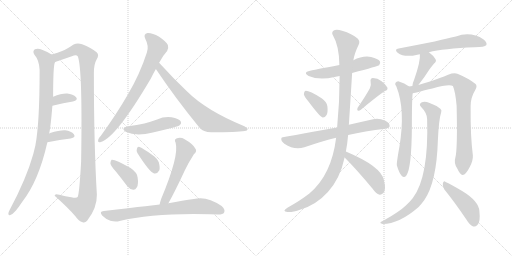
t = 0.00 s
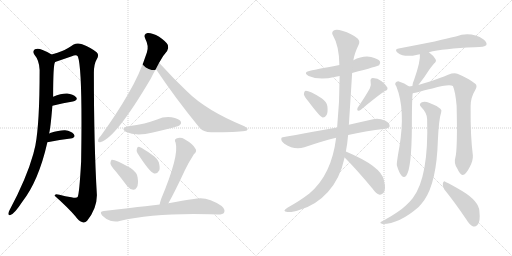
t = 3.43 s
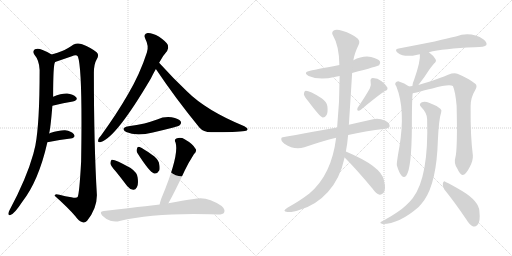
t = 6.86 s
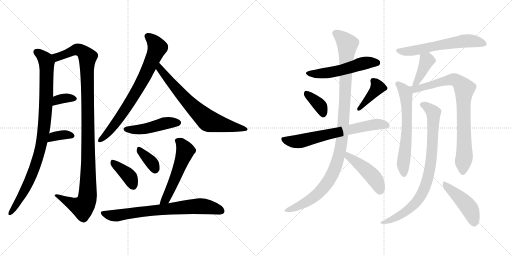
t = 10.29 s
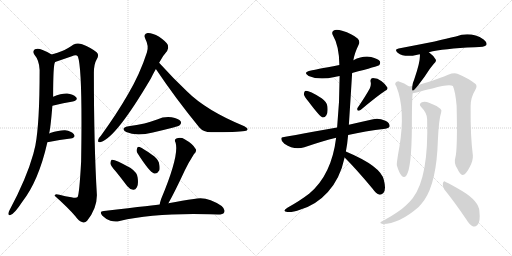
t = 13.72 s
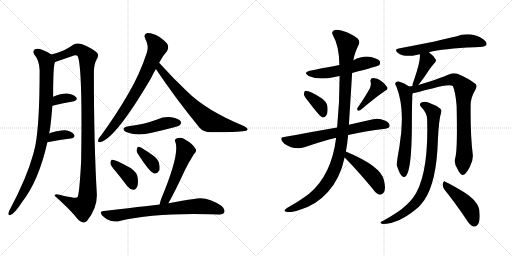
t = 17.16 s

The animated SVG that drew these frames (rendered in a browser with its animation timeline set to each time). Animation: 23 CSS @keyframes rules; one cycle of 17.16 s.

<svg version="1.1" viewBox="0 0 2048 1024" xmlns="http://www.w3.org/2000/svg">
  <g stroke="lightgray" stroke-dasharray="1,1" stroke-width="1" transform="scale(4, 4)">
    <line x1="0" y1="0" x2="256" y2="256"></line>
    <line x1="256" y1="0" x2="0" y2="256"></line>
    <line x1="128" y1="0" x2="128" y2="256"></line>
    <line x1="0" y1="128" x2="256" y2="128"></line>
    <line x1="256" y1="0" x2="512" y2="256"></line>
    <line x1="512" y1="0" x2="256" y2="256"></line>
    <line x1="384" y1="0" x2="384" y2="256"></line>
    <line x1="256" y1="128" x2="512" y2="128"></line>
  </g>
<g transform="scale(1, -1) translate(0, -850)">
   <style type="text/css">
    @keyframes keyframes0 {
      from {
       stroke: black;
       stroke-dashoffset: 946;
       stroke-width: 128;
       }
       75% {
       animation-timing-function: step-end;
       stroke: black;
       stroke-dashoffset: 0;
       stroke-width: 128;
       }
       to {
       stroke: black;
       stroke-width: 1024;
       }
       }
       #make-me-a-hanzi-animation-0 {
         animation: keyframes0 1.019857s both;
         animation-delay: 0.000000s;
         animation-timing-function: linear;
       }
    @keyframes keyframes1 {
      from {
       stroke: black;
       stroke-dashoffset: 1126;
       stroke-width: 128;
       }
       79% {
       animation-timing-function: step-end;
       stroke: black;
       stroke-dashoffset: 0;
       stroke-width: 128;
       }
       to {
       stroke: black;
       stroke-width: 1024;
       }
       }
       #make-me-a-hanzi-animation-1 {
         animation: keyframes1 1.166341s both;
         animation-delay: 1.019857s;
         animation-timing-function: linear;
       }
    @keyframes keyframes2 {
      from {
       stroke: black;
       stroke-dashoffset: 345;
       stroke-width: 128;
       }
       53% {
       animation-timing-function: step-end;
       stroke: black;
       stroke-dashoffset: 0;
       stroke-width: 128;
       }
       to {
       stroke: black;
       stroke-width: 1024;
       }
       }
       #make-me-a-hanzi-animation-2 {
         animation: keyframes2 0.530762s both;
         animation-delay: 2.186198s;
         animation-timing-function: linear;
       }
    @keyframes keyframes3 {
      from {
       stroke: black;
       stroke-dashoffset: 355;
       stroke-width: 128;
       }
       54% {
       animation-timing-function: step-end;
       stroke: black;
       stroke-dashoffset: 0;
       stroke-width: 128;
       }
       to {
       stroke: black;
       stroke-width: 1024;
       }
       }
       #make-me-a-hanzi-animation-3 {
         animation: keyframes3 0.538900s both;
         animation-delay: 2.716960s;
         animation-timing-function: linear;
       }
    @keyframes keyframes4 {
      from {
       stroke: black;
       stroke-dashoffset: 752;
       stroke-width: 128;
       }
       71% {
       animation-timing-function: step-end;
       stroke: black;
       stroke-dashoffset: 0;
       stroke-width: 128;
       }
       to {
       stroke: black;
       stroke-width: 1024;
       }
       }
       #make-me-a-hanzi-animation-4 {
         animation: keyframes4 0.861979s both;
         animation-delay: 3.255860s;
         animation-timing-function: linear;
       }
    @keyframes keyframes5 {
      from {
       stroke: black;
       stroke-dashoffset: 711;
       stroke-width: 128;
       }
       70% {
       animation-timing-function: step-end;
       stroke: black;
       stroke-dashoffset: 0;
       stroke-width: 128;
       }
       to {
       stroke: black;
       stroke-width: 1024;
       }
       }
       #make-me-a-hanzi-animation-5 {
         animation: keyframes5 0.828613s both;
         animation-delay: 4.117839s;
         animation-timing-function: linear;
       }
    @keyframes keyframes6 {
      from {
       stroke: black;
       stroke-dashoffset: 466;
       stroke-width: 128;
       }
       60% {
       animation-timing-function: step-end;
       stroke: black;
       stroke-dashoffset: 0;
       stroke-width: 128;
       }
       to {
       stroke: black;
       stroke-width: 1024;
       }
       }
       #make-me-a-hanzi-animation-6 {
         animation: keyframes6 0.629232s both;
         animation-delay: 4.946452s;
         animation-timing-function: linear;
       }
    @keyframes keyframes7 {
      from {
       stroke: black;
       stroke-dashoffset: 386;
       stroke-width: 128;
       }
       56% {
       animation-timing-function: step-end;
       stroke: black;
       stroke-dashoffset: 0;
       stroke-width: 128;
       }
       to {
       stroke: black;
       stroke-width: 1024;
       }
       }
       #make-me-a-hanzi-animation-7 {
         animation: keyframes7 0.564128s both;
         animation-delay: 5.575684s;
         animation-timing-function: linear;
       }
    @keyframes keyframes8 {
      from {
       stroke: black;
       stroke-dashoffset: 359;
       stroke-width: 128;
       }
       54% {
       animation-timing-function: step-end;
       stroke: black;
       stroke-dashoffset: 0;
       stroke-width: 128;
       }
       to {
       stroke: black;
       stroke-width: 1024;
       }
       }
       #make-me-a-hanzi-animation-8 {
         animation: keyframes8 0.542155s both;
         animation-delay: 6.139812s;
         animation-timing-function: linear;
       }
    @keyframes keyframes9 {
      from {
       stroke: black;
       stroke-dashoffset: 542;
       stroke-width: 128;
       }
       64% {
       animation-timing-function: step-end;
       stroke: black;
       stroke-dashoffset: 0;
       stroke-width: 128;
       }
       to {
       stroke: black;
       stroke-width: 1024;
       }
       }
       #make-me-a-hanzi-animation-9 {
         animation: keyframes9 0.691081s both;
         animation-delay: 6.681967s;
         animation-timing-function: linear;
       }
    @keyframes keyframes10 {
      from {
       stroke: black;
       stroke-dashoffset: 734;
       stroke-width: 128;
       }
       70% {
       animation-timing-function: step-end;
       stroke: black;
       stroke-dashoffset: 0;
       stroke-width: 128;
       }
       to {
       stroke: black;
       stroke-width: 1024;
       }
       }
       #make-me-a-hanzi-animation-10 {
         animation: keyframes10 0.847331s both;
         animation-delay: 7.373048s;
         animation-timing-function: linear;
       }
    @keyframes keyframes11 {
      from {
       stroke: black;
       stroke-dashoffset: 537;
       stroke-width: 128;
       }
       64% {
       animation-timing-function: step-end;
       stroke: black;
       stroke-dashoffset: 0;
       stroke-width: 128;
       }
       to {
       stroke: black;
       stroke-width: 1024;
       }
       }
       #make-me-a-hanzi-animation-11 {
         animation: keyframes11 0.687012s both;
         animation-delay: 8.220379s;
         animation-timing-function: linear;
       }
    @keyframes keyframes12 {
      from {
       stroke: black;
       stroke-dashoffset: 371;
       stroke-width: 128;
       }
       55% {
       animation-timing-function: step-end;
       stroke: black;
       stroke-dashoffset: 0;
       stroke-width: 128;
       }
       to {
       stroke: black;
       stroke-width: 1024;
       }
       }
       #make-me-a-hanzi-animation-12 {
         animation: keyframes12 0.551921s both;
         animation-delay: 8.907391s;
         animation-timing-function: linear;
       }
    @keyframes keyframes13 {
      from {
       stroke: black;
       stroke-dashoffset: 403;
       stroke-width: 128;
       }
       57% {
       animation-timing-function: step-end;
       stroke: black;
       stroke-dashoffset: 0;
       stroke-width: 128;
       }
       to {
       stroke: black;
       stroke-width: 1024;
       }
       }
       #make-me-a-hanzi-animation-13 {
         animation: keyframes13 0.577962s both;
         animation-delay: 9.459312s;
         animation-timing-function: linear;
       }
    @keyframes keyframes14 {
      from {
       stroke: black;
       stroke-dashoffset: 686;
       stroke-width: 128;
       }
       69% {
       animation-timing-function: step-end;
       stroke: black;
       stroke-dashoffset: 0;
       stroke-width: 128;
       }
       to {
       stroke: black;
       stroke-width: 1024;
       }
       }
       #make-me-a-hanzi-animation-14 {
         animation: keyframes14 0.808268s both;
         animation-delay: 10.037274s;
         animation-timing-function: linear;
       }
    @keyframes keyframes15 {
      from {
       stroke: black;
       stroke-dashoffset: 1089;
       stroke-width: 128;
       }
       78% {
       animation-timing-function: step-end;
       stroke: black;
       stroke-dashoffset: 0;
       stroke-width: 128;
       }
       to {
       stroke: black;
       stroke-width: 1024;
       }
       }
       #make-me-a-hanzi-animation-15 {
         animation: keyframes15 1.136230s both;
         animation-delay: 10.845542s;
         animation-timing-function: linear;
       }
    @keyframes keyframes16 {
      from {
       stroke: black;
       stroke-dashoffset: 456;
       stroke-width: 128;
       }
       60% {
       animation-timing-function: step-end;
       stroke: black;
       stroke-dashoffset: 0;
       stroke-width: 128;
       }
       to {
       stroke: black;
       stroke-width: 1024;
       }
       }
       #make-me-a-hanzi-animation-16 {
         animation: keyframes16 0.621094s both;
         animation-delay: 11.981772s;
         animation-timing-function: linear;
       }
    @keyframes keyframes17 {
      from {
       stroke: black;
       stroke-dashoffset: 606;
       stroke-width: 128;
       }
       66% {
       animation-timing-function: step-end;
       stroke: black;
       stroke-dashoffset: 0;
       stroke-width: 128;
       }
       to {
       stroke: black;
       stroke-width: 1024;
       }
       }
       #make-me-a-hanzi-animation-17 {
         animation: keyframes17 0.743164s both;
         animation-delay: 12.602866s;
         animation-timing-function: linear;
       }
    @keyframes keyframes18 {
      from {
       stroke: black;
       stroke-dashoffset: 398;
       stroke-width: 128;
       }
       56% {
       animation-timing-function: step-end;
       stroke: black;
       stroke-dashoffset: 0;
       stroke-width: 128;
       }
       to {
       stroke: black;
       stroke-width: 1024;
       }
       }
       #make-me-a-hanzi-animation-18 {
         animation: keyframes18 0.573893s both;
         animation-delay: 13.346030s;
         animation-timing-function: linear;
       }
    @keyframes keyframes19 {
      from {
       stroke: black;
       stroke-dashoffset: 630;
       stroke-width: 128;
       }
       67% {
       animation-timing-function: step-end;
       stroke: black;
       stroke-dashoffset: 0;
       stroke-width: 128;
       }
       to {
       stroke: black;
       stroke-width: 1024;
       }
       }
       #make-me-a-hanzi-animation-19 {
         animation: keyframes19 0.762695s both;
         animation-delay: 13.919923s;
         animation-timing-function: linear;
       }
    @keyframes keyframes20 {
      from {
       stroke: black;
       stroke-dashoffset: 825;
       stroke-width: 128;
       }
       73% {
       animation-timing-function: step-end;
       stroke: black;
       stroke-dashoffset: 0;
       stroke-width: 128;
       }
       to {
       stroke: black;
       stroke-width: 1024;
       }
       }
       #make-me-a-hanzi-animation-20 {
         animation: keyframes20 0.921387s both;
         animation-delay: 14.682618s;
         animation-timing-function: linear;
       }
    @keyframes keyframes21 {
      from {
       stroke: black;
       stroke-dashoffset: 839;
       stroke-width: 128;
       }
       73% {
       animation-timing-function: step-end;
       stroke: black;
       stroke-dashoffset: 0;
       stroke-width: 128;
       }
       to {
       stroke: black;
       stroke-width: 1024;
       }
       }
       #make-me-a-hanzi-animation-21 {
         animation: keyframes21 0.932780s both;
         animation-delay: 15.604005s;
         animation-timing-function: linear;
       }
    @keyframes keyframes22 {
      from {
       stroke: black;
       stroke-dashoffset: 452;
       stroke-width: 128;
       }
       60% {
       animation-timing-function: step-end;
       stroke: black;
       stroke-dashoffset: 0;
       stroke-width: 128;
       }
       to {
       stroke: black;
       stroke-width: 1024;
       }
       }
       #make-me-a-hanzi-animation-22 {
         animation: keyframes22 0.617839s both;
         animation-delay: 16.536785s;
         animation-timing-function: linear;
       }
</style>
<path d="M 196.5 316.0 Q 202.5 340.0 209.5 427.0 L 212.5 463.0 Q 212.5 595.0 220.5 602.0 C 224.5 622.0 224.5 622.0 206.5 632.0 Q 191.5 642.0 170.5 650.0 Q 151.5 659.0 139.5 653.0 Q 129.5 646.0 136.5 633.0 Q 157.5 608.0 158.5 570.0 Q 158.5 357.0 141.5 268.0 Q 137.5 252.0 133.5 235.0 Q 105.5 135.0 38.5 10.0 Q 34.5 3.0 33.5 -3.0 Q 32.5 -13.0 41.5 -10.0 Q 56.5 -7.0 88.5 42.0 Q 154.5 126.0 189.5 281.0 L 196.5 316.0 Z" fill="lightgray"></path> 
<path d="M 220.5 602.0 L 287.5 625.0 Q 305.5 634.0 311.5 624.0 Q 330.5 573.0 324.5 204.0 Q 317.5 75.0 310.5 62.0 Q 306.5 56.0 285.5 61.0 Q 261.5 65.0 237.5 71.0 Q 218.5 77.0 218.5 67.0 Q 270.5 21.0 301.5 -15.0 Q 314.5 -34.0 330.5 -39.0 Q 339.5 -43.0 348.5 -33.0 Q 388.5 18.0 387.5 71.0 Q 375.5 272.0 375.5 558.0 Q 375.5 594.0 386.5 612.0 Q 398.5 631.0 386.5 641.0 Q 364.5 659.0 328.5 673.0 Q 309.5 680.0 294.5 672.0 Q 266.5 653.0 248.5 646.0 Q 232.5 639.0 206.5 632.0 C 177.5 623.0 192.5 592.0 220.5 602.0 Z" fill="lightgray"></path> 
<path d="M 209.5 427.0 Q 255.5 439.0 291.5 444.0 Q 313.5 450.0 304.5 461.0 Q 292.5 474.0 268.5 476.0 Q 246.5 477.0 212.5 463.0 C 184.5 452.0 180.5 419.0 209.5 427.0 Z" fill="lightgray"></path> 
<path d="M 189.5 281.0 Q 241.5 291.0 282.5 296.0 Q 304.5 300.0 295.5 313.0 Q 285.5 326.0 260.5 329.0 Q 238.5 330.0 200.5 318.0 Q 199.5 317.0 196.5 316.0 C 169.5 303.0 160.5 275.0 189.5 281.0 Z" fill="lightgray"></path> 
<path d="M 636.5 599.0 Q 652.5 629.0 668.5 646.0 Q 675.5 656.0 671.5 670.0 Q 665.5 683.0 636.5 703.0 Q 608.5 719.0 590.5 718.0 Q 571.5 715.0 581.5 694.0 Q 596.5 666.0 587.5 640.0 Q 559.5 553.0 511.5 472.0 Q 466.5 394.0 403.5 307.0 Q 393.5 297.0 392.5 290.0 Q 389.5 278.0 403.5 282.0 Q 464.5 300.0 603.5 536.0 Q 612.5 555.0 623.5 574.0 L 636.5 599.0 Z" fill="lightgray"></path> 
<path d="M 623.5 574.0 Q 699.5 460.0 797.5 340.0 Q 813.5 321.0 844.5 321.0 Q 947.5 321.0 979.5 326.0 Q 989.5 327.0 990.5 333.0 Q 991.5 337.0 977.5 345.0 Q 824.5 408.0 747.5 485.0 Q 693.5 536.0 636.5 599.0 C 616.5 621.0 606.5 599.0 623.5 574.0 Z" fill="lightgray"></path> 
<path d="M 513.5 345.0 Q 479.5 338.0 504.5 322.0 Q 544.5 304.0 611.5 320.0 Q 650.5 329.0 693.5 340.0 Q 715.5 346.0 718.5 349.0 Q 727.5 356.0 722.5 365.0 Q 715.5 375.0 686.5 381.0 Q 656.5 385.0 628.5 372.0 Q 603.5 363.0 577.5 356.0 Q 547.5 349.0 513.5 345.0 Z" fill="lightgray"></path> 
<path d="M 462.5 165.0 Q 484.5 138.0 508.5 106.0 Q 518.5 93.0 532.5 91.0 Q 541.5 90.0 547.5 101.0 Q 554.5 113.0 550.5 140.0 Q 549.5 159.0 522.5 178.0 Q 458.5 214.0 446.5 211.0 Q 442.5 208.0 441.5 197.0 Q 442.5 187.0 462.5 165.0 Z" fill="lightgray"></path> 
<path d="M 549.5 238.0 Q 597.5 162.0 616.5 156.0 Q 628.5 153.0 637.5 169.0 Q 640.5 179.0 635.5 200.0 Q 628.5 219.0 606.5 232.0 Q 573.5 256.0 558.5 262.0 Q 549.5 265.0 547.5 254.0 Q 544.5 247.0 549.5 238.0 Z" fill="lightgray"></path> 
<path d="M 673.5 37.0 Q 697.5 79.0 739.5 169.0 Q 752.5 197.0 775.5 233.0 Q 790.5 246.0 780.5 257.0 Q 770.5 275.0 738.5 293.0 Q 722.5 303.0 705.5 296.0 Q 695.5 292.0 702.5 279.0 Q 717.5 228.0 644.5 54.0 Q 640.5 42.0 638.5 32.0 C 631.5 3.0 658.5 11.0 673.5 37.0 Z" fill="lightgray"></path> 
<path d="M 638.5 32.0 Q 635.5 32.0 415.5 6.0 Q 394.5 5.0 409.5 -13.0 Q 422.5 -26.0 441.5 -33.0 Q 462.5 -39.0 478.5 -34.0 Q 616.5 -1.0 839.5 -7.0 Q 855.5 -7.0 871.5 -8.0 Q 892.5 -8.0 896.5 0.0 Q 902.5 12.0 886.5 26.0 Q 826.5 68.0 775.5 54.0 Q 732.5 48.0 673.5 37.0 L 638.5 32.0 Z" fill="lightgray"></path> 
<path d="M 1408.5 558.5 Q 1513.5 586.5 1516.5 589.5 Q 1523.5 596.5 1519.5 605.5 Q 1512.5 615.5 1484.5 622.5 Q 1450.5 628.5 1413.5 609.5 L 1357.5 590.5 Q 1254.5 571.5 1244.5 568.5 Q 1208.5 561.5 1234.5 546.5 Q 1276.5 528.5 1338.5 542.5 Q 1347.5 545.5 1358.5 546.5 L 1408.5 558.5 Z" fill="lightgray"></path> 
<path d="M 1234.5 443.5 Q 1279.5 383.5 1290.5 380.5 Q 1299.5 379.5 1305.5 389.5 Q 1312.5 399.5 1309.5 425.5 Q 1308.5 441.5 1286.5 457.5 Q 1232.5 490.5 1220.5 486.5 Q 1216.5 485.5 1215.5 473.5 Q 1216.5 464.5 1234.5 443.5 Z" fill="lightgray"></path> 
<path d="M 1479.5 497.5 Q 1463.5 467.5 1430.5 419.5 Q 1426.5 412.5 1431.5 407.5 Q 1437.5 406.5 1443.5 411.5 Q 1507.5 465.5 1539.5 486.5 Q 1552.5 490.5 1549.5 500.5 Q 1543.5 512.5 1526.5 525.5 Q 1510.5 538.5 1491.5 538.5 Q 1479.5 537.5 1482.5 522.5 Q 1485.5 512.5 1479.5 497.5 Z" fill="lightgray"></path> 
<path d="M 1392.5 310.5 Q 1458.5 325.5 1541.5 335.5 Q 1557.5 338.5 1558.5 345.5 Q 1559.5 358.5 1541.5 367.5 Q 1514.5 379.5 1492.5 373.5 Q 1438.5 361.5 1395.5 351.5 L 1348.5 340.5 Q 1128.5 301.5 1127.5 300.5 Q 1126.5 300.5 1125.5 297.5 Q 1122.5 287.5 1137.5 275.5 Q 1177.5 248.5 1217.5 261.5 Q 1290.5 286.5 1344.5 299.5 L 1392.5 310.5 Z" fill="lightgray"></path> 
<path d="M 1383.5 244.5 Q 1389.5 275.5 1392.5 310.5 L 1395.5 351.5 Q 1402.5 459.5 1408.5 558.5 L 1413.5 609.5 Q 1417.5 636.5 1434.5 671.5 Q 1441.5 684.5 1430.5 696.5 Q 1408.5 715.5 1368.5 727.5 Q 1343.5 734.5 1333.5 727.5 Q 1324.5 720.5 1332.5 707.5 Q 1356.5 667.5 1357.5 590.5 L 1358.5 546.5 Q 1358.5 441.5 1348.5 340.5 L 1344.5 299.5 Q 1326.5 151.5 1237.5 76.5 Q 1201.5 48.5 1149.5 19.5 Q 1137.5 12.5 1137.5 7.5 Q 1138.5 3.5 1149.5 2.5 Q 1165.5 -0.5 1202.5 12.5 Q 1265.5 31.5 1311.5 82.5 Q 1360.5 136.5 1378.5 220.5 L 1383.5 244.5 Z" fill="lightgray"></path> 
<path d="M 1378.5 220.5 Q 1426.5 172.5 1490.5 95.5 Q 1503.5 76.5 1518.5 71.5 Q 1525.5 70.5 1533.5 78.5 Q 1545.5 90.5 1535.5 130.5 Q 1523.5 185.5 1385.5 243.5 Q 1384.5 244.5 1383.5 244.5 C 1356.5 256.5 1357.5 241.5 1378.5 220.5 Z" fill="lightgray"></path> 
<path d="M 1715.5 641.5 Q 1772.5 656.5 1899.5 661.5 Q 1938.5 661.5 1945.5 670.5 Q 1949.5 680.5 1934.5 692.5 Q 1883.5 725.5 1823.5 704.5 Q 1787.5 697.5 1738.5 684.5 Q 1672.5 671.5 1594.5 656.5 Q 1575.5 653.5 1590.5 639.5 Q 1618.5 618.5 1669.5 631.5 Q 1673.5 632.5 1679.5 633.5 L 1715.5 641.5 Z" fill="lightgray"></path> 
<path d="M 1673.5 510.5 Q 1697.5 540.5 1717.5 572.5 Q 1724.5 582.5 1735.5 595.5 Q 1748.5 605.5 1741.5 614.5 Q 1734.5 627.5 1715.5 641.5 C 1691.5 659.5 1677.5 663.5 1679.5 633.5 Q 1682.5 606.5 1657.5 534.5 Q 1650.5 518.5 1649.5 506.5 C 1645.5 476.5 1654.5 486.5 1673.5 510.5 Z" fill="lightgray"></path> 
<path d="M 1636.5 504.5 Q 1617.5 519.5 1595.5 524.5 Q 1586.5 525.5 1581.5 518.5 Q 1578.5 514.5 1585.5 504.5 Q 1622.5 411.5 1597.5 262.5 Q 1585.5 196.5 1587.5 188.5 Q 1596.5 158.5 1606.5 147.5 Q 1616.5 135.5 1625.5 148.5 Q 1646.5 178.5 1647.5 344.5 Q 1647.5 447.5 1650.5 476.5 C 1651.5 493.5 1651.5 493.5 1636.5 504.5 Z" fill="lightgray"></path> 
<path d="M 1821.5 220.5 Q 1814.5 198.5 1828.5 177.5 Q 1841.5 149.5 1850.5 150.5 Q 1863.5 151.5 1879.5 183.5 Q 1892.5 208.5 1891.5 228.5 Q 1881.5 304.5 1882.5 424.5 Q 1881.5 458.5 1900.5 489.5 Q 1910.5 505.5 1902.5 514.5 Q 1875.5 536.5 1829.5 555.5 Q 1814.5 559.5 1792.5 551.5 Q 1768.5 539.5 1673.5 510.5 L 1649.5 506.5 Q 1642.5 506.5 1636.5 504.5 C 1606.5 499.5 1621.5 468.5 1650.5 476.5 Q 1650.5 477.5 1729.5 496.5 Q 1796.5 515.5 1811.5 506.5 Q 1821.5 484.5 1826.5 427.5 Q 1830.5 253.5 1821.5 220.5 Z" fill="lightgray"></path> 
<path d="M 1708.5 374.5 Q 1715.5 143.5 1651.5 58.5 Q 1639.5 43.5 1624.5 29.5 Q 1596.5 2.5 1534.5 -31.5 Q 1524.5 -35.5 1522.5 -38.5 Q 1518.5 -42.5 1530.5 -45.5 Q 1596.5 -45.5 1674.5 22.5 Q 1686.5 35.5 1697.5 50.5 Q 1746.5 122.5 1751.5 289.5 Q 1755.5 373.5 1764.5 400.5 Q 1768.5 409.5 1761.5 415.5 Q 1746.5 428.5 1718.5 438.5 Q 1700.5 445.5 1687.5 441.5 Q 1672.5 434.5 1685.5 421.5 Q 1707.5 399.5 1708.5 374.5 Z" fill="lightgray"></path> 
<path d="M 1777.5 92.5 Q 1817.5 43.5 1865.5 -27.5 Q 1878.5 -49.5 1892.5 -55.5 Q 1901.5 -58.5 1909.5 -49.5 Q 1922.5 -37.5 1917.5 6.5 Q 1914.5 46.5 1848.5 86.5 Q 1806.5 111.5 1782.5 122.5 Q 1775.5 129.5 1771.5 117.5 Q 1768.5 104.5 1777.5 92.5 Z" fill="lightgray"></path> 
      <clipPath id="make-me-a-hanzi-clip-0">
      <path d="M 196.5 316.0 Q 202.5 340.0 209.5 427.0 L 212.5 463.0 Q 212.5 595.0 220.5 602.0 C 224.5 622.0 224.5 622.0 206.5 632.0 Q 191.5 642.0 170.5 650.0 Q 151.5 659.0 139.5 653.0 Q 129.5 646.0 136.5 633.0 Q 157.5 608.0 158.5 570.0 Q 158.5 357.0 141.5 268.0 Q 137.5 252.0 133.5 235.0 Q 105.5 135.0 38.5 10.0 Q 34.5 3.0 33.5 -3.0 Q 32.5 -13.0 41.5 -10.0 Q 56.5 -7.0 88.5 42.0 Q 154.5 126.0 189.5 281.0 L 196.5 316.0 Z" fill="lightgray"></path>
      </clipPath>
      <path clip-path="url(#make-me-a-hanzi-clip-0)" d="M 147.5 642.0 L 182.5 611.0 L 186.5 598.0 L 183.5 417.0 L 166.5 277.0 L 122.5 138.0 L 71.5 41.0 L 41.5 -2.0 " fill="none" id="make-me-a-hanzi-animation-0" stroke-dasharray="818 1636" stroke-linecap="round"></path>

      <clipPath id="make-me-a-hanzi-clip-1">
      <path d="M 220.5 602.0 L 287.5 625.0 Q 305.5 634.0 311.5 624.0 Q 330.5 573.0 324.5 204.0 Q 317.5 75.0 310.5 62.0 Q 306.5 56.0 285.5 61.0 Q 261.5 65.0 237.5 71.0 Q 218.5 77.0 218.5 67.0 Q 270.5 21.0 301.5 -15.0 Q 314.5 -34.0 330.5 -39.0 Q 339.5 -43.0 348.5 -33.0 Q 388.5 18.0 387.5 71.0 Q 375.5 272.0 375.5 558.0 Q 375.5 594.0 386.5 612.0 Q 398.5 631.0 386.5 641.0 Q 364.5 659.0 328.5 673.0 Q 309.5 680.0 294.5 672.0 Q 266.5 653.0 248.5 646.0 Q 232.5 639.0 206.5 632.0 C 177.5 623.0 192.5 592.0 220.5 602.0 Z" fill="lightgray"></path>
      </clipPath>
      <path clip-path="url(#make-me-a-hanzi-clip-1)" d="M 215.5 630.0 L 228.5 622.0 L 311.5 652.0 L 336.5 639.0 L 349.5 619.0 L 353.5 201.0 L 347.5 51.0 L 329.5 21.0 L 227.5 65.0 " fill="none" id="make-me-a-hanzi-animation-1" stroke-dasharray="998 1996" stroke-linecap="round"></path>

      <clipPath id="make-me-a-hanzi-clip-2">
      <path d="M 209.5 427.0 Q 255.5 439.0 291.5 444.0 Q 313.5 450.0 304.5 461.0 Q 292.5 474.0 268.5 476.0 Q 246.5 477.0 212.5 463.0 C 184.5 452.0 180.5 419.0 209.5 427.0 Z" fill="lightgray"></path>
      </clipPath>
      <path clip-path="url(#make-me-a-hanzi-clip-2)" d="M 216.5 432.0 L 222.5 444.0 L 241.5 454.0 L 273.5 459.0 L 294.5 455.0 " fill="none" id="make-me-a-hanzi-animation-2" stroke-dasharray="217 434" stroke-linecap="round"></path>

      <clipPath id="make-me-a-hanzi-clip-3">
      <path d="M 189.5 281.0 Q 241.5 291.0 282.5 296.0 Q 304.5 300.0 295.5 313.0 Q 285.5 326.0 260.5 329.0 Q 238.5 330.0 200.5 318.0 Q 199.5 317.0 196.5 316.0 C 169.5 303.0 160.5 275.0 189.5 281.0 Z" fill="lightgray"></path>
      </clipPath>
      <path clip-path="url(#make-me-a-hanzi-clip-3)" d="M 197.5 285.0 L 214.5 304.0 L 264.5 312.0 L 286.5 306.0 " fill="none" id="make-me-a-hanzi-animation-3" stroke-dasharray="227 454" stroke-linecap="round"></path>

      <clipPath id="make-me-a-hanzi-clip-4">
      <path d="M 636.5 599.0 Q 652.5 629.0 668.5 646.0 Q 675.5 656.0 671.5 670.0 Q 665.5 683.0 636.5 703.0 Q 608.5 719.0 590.5 718.0 Q 571.5 715.0 581.5 694.0 Q 596.5 666.0 587.5 640.0 Q 559.5 553.0 511.5 472.0 Q 466.5 394.0 403.5 307.0 Q 393.5 297.0 392.5 290.0 Q 389.5 278.0 403.5 282.0 Q 464.5 300.0 603.5 536.0 Q 612.5 555.0 623.5 574.0 L 636.5 599.0 Z" fill="lightgray"></path>
      </clipPath>
      <path clip-path="url(#make-me-a-hanzi-clip-4)" d="M 591.5 704.0 L 608.5 691.0 L 629.5 660.0 L 607.5 606.0 L 564.5 515.0 L 508.5 422.0 L 437.5 325.0 L 401.5 291.0 " fill="none" id="make-me-a-hanzi-animation-4" stroke-dasharray="624 1248" stroke-linecap="round"></path>

      <clipPath id="make-me-a-hanzi-clip-5">
      <path d="M 623.5 574.0 Q 699.5 460.0 797.5 340.0 Q 813.5 321.0 844.5 321.0 Q 947.5 321.0 979.5 326.0 Q 989.5 327.0 990.5 333.0 Q 991.5 337.0 977.5 345.0 Q 824.5 408.0 747.5 485.0 Q 693.5 536.0 636.5 599.0 C 616.5 621.0 606.5 599.0 623.5 574.0 Z" fill="lightgray"></path>
      </clipPath>
      <path clip-path="url(#make-me-a-hanzi-clip-5)" d="M 638.5 590.0 L 638.5 575.0 L 694.5 507.0 L 766.5 427.0 L 831.5 368.0 L 983.5 332.0 " fill="none" id="make-me-a-hanzi-animation-5" stroke-dasharray="583 1166" stroke-linecap="round"></path>

      <clipPath id="make-me-a-hanzi-clip-6">
      <path d="M 513.5 345.0 Q 479.5 338.0 504.5 322.0 Q 544.5 304.0 611.5 320.0 Q 650.5 329.0 693.5 340.0 Q 715.5 346.0 718.5 349.0 Q 727.5 356.0 722.5 365.0 Q 715.5 375.0 686.5 381.0 Q 656.5 385.0 628.5 372.0 Q 603.5 363.0 577.5 356.0 Q 547.5 349.0 513.5 345.0 Z" fill="lightgray"></path>
      </clipPath>
      <path clip-path="url(#make-me-a-hanzi-clip-6)" d="M 506.5 334.0 L 526.5 330.0 L 581.5 335.0 L 666.5 358.0 L 712.5 359.0 " fill="none" id="make-me-a-hanzi-animation-6" stroke-dasharray="338 676" stroke-linecap="round"></path>

      <clipPath id="make-me-a-hanzi-clip-7">
      <path d="M 462.5 165.0 Q 484.5 138.0 508.5 106.0 Q 518.5 93.0 532.5 91.0 Q 541.5 90.0 547.5 101.0 Q 554.5 113.0 550.5 140.0 Q 549.5 159.0 522.5 178.0 Q 458.5 214.0 446.5 211.0 Q 442.5 208.0 441.5 197.0 Q 442.5 187.0 462.5 165.0 Z" fill="lightgray"></path>
      </clipPath>
      <path clip-path="url(#make-me-a-hanzi-clip-7)" d="M 449.5 202.0 L 512.5 150.0 L 533.5 106.0 " fill="none" id="make-me-a-hanzi-animation-7" stroke-dasharray="258 516" stroke-linecap="round"></path>

      <clipPath id="make-me-a-hanzi-clip-8">
      <path d="M 549.5 238.0 Q 597.5 162.0 616.5 156.0 Q 628.5 153.0 637.5 169.0 Q 640.5 179.0 635.5 200.0 Q 628.5 219.0 606.5 232.0 Q 573.5 256.0 558.5 262.0 Q 549.5 265.0 547.5 254.0 Q 544.5 247.0 549.5 238.0 Z" fill="lightgray"></path>
      </clipPath>
      <path clip-path="url(#make-me-a-hanzi-clip-8)" d="M 558.5 251.0 L 606.5 201.0 L 620.5 170.0 " fill="none" id="make-me-a-hanzi-animation-8" stroke-dasharray="231 462" stroke-linecap="round"></path>

      <clipPath id="make-me-a-hanzi-clip-9">
      <path d="M 673.5 37.0 Q 697.5 79.0 739.5 169.0 Q 752.5 197.0 775.5 233.0 Q 790.5 246.0 780.5 257.0 Q 770.5 275.0 738.5 293.0 Q 722.5 303.0 705.5 296.0 Q 695.5 292.0 702.5 279.0 Q 717.5 228.0 644.5 54.0 Q 640.5 42.0 638.5 32.0 C 631.5 3.0 658.5 11.0 673.5 37.0 Z" fill="lightgray"></path>
      </clipPath>
      <path clip-path="url(#make-me-a-hanzi-clip-9)" d="M 709.5 287.0 L 724.5 277.0 L 740.5 245.0 L 671.5 69.0 L 643.5 36.0 " fill="none" id="make-me-a-hanzi-animation-9" stroke-dasharray="414 828" stroke-linecap="round"></path>

      <clipPath id="make-me-a-hanzi-clip-10">
      <path d="M 638.5 32.0 Q 635.5 32.0 415.5 6.0 Q 394.5 5.0 409.5 -13.0 Q 422.5 -26.0 441.5 -33.0 Q 462.5 -39.0 478.5 -34.0 Q 616.5 -1.0 839.5 -7.0 Q 855.5 -7.0 871.5 -8.0 Q 892.5 -8.0 896.5 0.0 Q 902.5 12.0 886.5 26.0 Q 826.5 68.0 775.5 54.0 Q 732.5 48.0 673.5 37.0 L 638.5 32.0 Z" fill="lightgray"></path>
      </clipPath>
      <path clip-path="url(#make-me-a-hanzi-clip-10)" d="M 412.5 -4.0 L 468.5 -12.0 L 583.5 6.0 L 797.5 26.0 L 885.5 7.0 " fill="none" id="make-me-a-hanzi-animation-10" stroke-dasharray="606 1212" stroke-linecap="round"></path>

      <clipPath id="make-me-a-hanzi-clip-11">
      <path d="M 1408.5 558.5 Q 1513.5 586.5 1516.5 589.5 Q 1523.5 596.5 1519.5 605.5 Q 1512.5 615.5 1484.5 622.5 Q 1450.5 628.5 1413.5 609.5 L 1357.5 590.5 Q 1254.5 571.5 1244.5 568.5 Q 1208.5 561.5 1234.5 546.5 Q 1276.5 528.5 1338.5 542.5 Q 1347.5 545.5 1358.5 546.5 L 1408.5 558.5 Z" fill="lightgray"></path>
      </clipPath>
      <path clip-path="url(#make-me-a-hanzi-clip-11)" d="M 1236.5 558.5 L 1295.5 556.5 L 1359.5 568.5 L 1464.5 599.5 L 1511.5 597.5 " fill="none" id="make-me-a-hanzi-animation-11" stroke-dasharray="409 818" stroke-linecap="round"></path>

      <clipPath id="make-me-a-hanzi-clip-12">
      <path d="M 1234.5 443.5 Q 1279.5 383.5 1290.5 380.5 Q 1299.5 379.5 1305.5 389.5 Q 1312.5 399.5 1309.5 425.5 Q 1308.5 441.5 1286.5 457.5 Q 1232.5 490.5 1220.5 486.5 Q 1216.5 485.5 1215.5 473.5 Q 1216.5 464.5 1234.5 443.5 Z" fill="lightgray"></path>
      </clipPath>
      <path clip-path="url(#make-me-a-hanzi-clip-12)" d="M 1223.5 477.5 L 1283.5 423.5 L 1292.5 390.5 " fill="none" id="make-me-a-hanzi-animation-12" stroke-dasharray="243 486" stroke-linecap="round"></path>

      <clipPath id="make-me-a-hanzi-clip-13">
      <path d="M 1479.5 497.5 Q 1463.5 467.5 1430.5 419.5 Q 1426.5 412.5 1431.5 407.5 Q 1437.5 406.5 1443.5 411.5 Q 1507.5 465.5 1539.5 486.5 Q 1552.5 490.5 1549.5 500.5 Q 1543.5 512.5 1526.5 525.5 Q 1510.5 538.5 1491.5 538.5 Q 1479.5 537.5 1482.5 522.5 Q 1485.5 512.5 1479.5 497.5 Z" fill="lightgray"></path>
      </clipPath>
      <path clip-path="url(#make-me-a-hanzi-clip-13)" d="M 1492.5 527.5 L 1510.5 501.5 L 1436.5 413.5 " fill="none" id="make-me-a-hanzi-animation-13" stroke-dasharray="275 550" stroke-linecap="round"></path>

      <clipPath id="make-me-a-hanzi-clip-14">
      <path d="M 1392.5 310.5 Q 1458.5 325.5 1541.5 335.5 Q 1557.5 338.5 1558.5 345.5 Q 1559.5 358.5 1541.5 367.5 Q 1514.5 379.5 1492.5 373.5 Q 1438.5 361.5 1395.5 351.5 L 1348.5 340.5 Q 1128.5 301.5 1127.5 300.5 Q 1126.5 300.5 1125.5 297.5 Q 1122.5 287.5 1137.5 275.5 Q 1177.5 248.5 1217.5 261.5 Q 1290.5 286.5 1344.5 299.5 L 1392.5 310.5 Z" fill="lightgray"></path>
      </clipPath>
      <path clip-path="url(#make-me-a-hanzi-clip-14)" d="M 1128.5 297.5 L 1165.5 284.5 L 1195.5 284.5 L 1489.5 351.5 L 1548.5 348.5 " fill="none" id="make-me-a-hanzi-animation-14" stroke-dasharray="558 1116" stroke-linecap="round"></path>

      <clipPath id="make-me-a-hanzi-clip-15">
      <path d="M 1383.5 244.5 Q 1389.5 275.5 1392.5 310.5 L 1395.5 351.5 Q 1402.5 459.5 1408.5 558.5 L 1413.5 609.5 Q 1417.5 636.5 1434.5 671.5 Q 1441.5 684.5 1430.5 696.5 Q 1408.5 715.5 1368.5 727.5 Q 1343.5 734.5 1333.5 727.5 Q 1324.5 720.5 1332.5 707.5 Q 1356.5 667.5 1357.5 590.5 L 1358.5 546.5 Q 1358.5 441.5 1348.5 340.5 L 1344.5 299.5 Q 1326.5 151.5 1237.5 76.5 Q 1201.5 48.5 1149.5 19.5 Q 1137.5 12.5 1137.5 7.5 Q 1138.5 3.5 1149.5 2.5 Q 1165.5 -0.5 1202.5 12.5 Q 1265.5 31.5 1311.5 82.5 Q 1360.5 136.5 1378.5 220.5 L 1383.5 244.5 Z" fill="lightgray"></path>
      </clipPath>
      <path clip-path="url(#make-me-a-hanzi-clip-15)" d="M 1342.5 717.5 L 1389.5 674.5 L 1373.5 361.5 L 1367.5 292.5 L 1349.5 202.5 L 1320.5 136.5 L 1279.5 83.5 L 1216.5 36.5 L 1144.5 7.5 " fill="none" id="make-me-a-hanzi-animation-15" stroke-dasharray="961 1922" stroke-linecap="round"></path>

      <clipPath id="make-me-a-hanzi-clip-16">
      <path d="M 1378.5 220.5 Q 1426.5 172.5 1490.5 95.5 Q 1503.5 76.5 1518.5 71.5 Q 1525.5 70.5 1533.5 78.5 Q 1545.5 90.5 1535.5 130.5 Q 1523.5 185.5 1385.5 243.5 Q 1384.5 244.5 1383.5 244.5 C 1356.5 256.5 1357.5 241.5 1378.5 220.5 Z" fill="lightgray"></path>
      </clipPath>
      <path clip-path="url(#make-me-a-hanzi-clip-16)" d="M 1394.5 233.5 L 1394.5 225.5 L 1443.5 189.5 L 1493.5 141.5 L 1510.5 116.5 L 1519.5 86.5 " fill="none" id="make-me-a-hanzi-animation-16" stroke-dasharray="328 656" stroke-linecap="round"></path>

      <clipPath id="make-me-a-hanzi-clip-17">
      <path d="M 1715.5 641.5 Q 1772.5 656.5 1899.5 661.5 Q 1938.5 661.5 1945.5 670.5 Q 1949.5 680.5 1934.5 692.5 Q 1883.5 725.5 1823.5 704.5 Q 1787.5 697.5 1738.5 684.5 Q 1672.5 671.5 1594.5 656.5 Q 1575.5 653.5 1590.5 639.5 Q 1618.5 618.5 1669.5 631.5 Q 1673.5 632.5 1679.5 633.5 L 1715.5 641.5 Z" fill="lightgray"></path>
      </clipPath>
      <path clip-path="url(#make-me-a-hanzi-clip-17)" d="M 1592.5 648.5 L 1613.5 643.5 L 1656.5 647.5 L 1852.5 685.5 L 1904.5 683.5 L 1937.5 675.5 " fill="none" id="make-me-a-hanzi-animation-17" stroke-dasharray="478 956" stroke-linecap="round"></path>

      <clipPath id="make-me-a-hanzi-clip-18">
      <path d="M 1673.5 510.5 Q 1697.5 540.5 1717.5 572.5 Q 1724.5 582.5 1735.5 595.5 Q 1748.5 605.5 1741.5 614.5 Q 1734.5 627.5 1715.5 641.5 C 1691.5 659.5 1677.5 663.5 1679.5 633.5 Q 1682.5 606.5 1657.5 534.5 Q 1650.5 518.5 1649.5 506.5 C 1645.5 476.5 1654.5 486.5 1673.5 510.5 Z" fill="lightgray"></path>
      </clipPath>
      <path clip-path="url(#make-me-a-hanzi-clip-18)" d="M 1686.5 629.5 L 1708.5 607.5 L 1668.5 524.5 L 1654.5 512.5 " fill="none" id="make-me-a-hanzi-animation-18" stroke-dasharray="270 540" stroke-linecap="round"></path>

      <clipPath id="make-me-a-hanzi-clip-19">
      <path d="M 1636.5 504.5 Q 1617.5 519.5 1595.5 524.5 Q 1586.5 525.5 1581.5 518.5 Q 1578.5 514.5 1585.5 504.5 Q 1622.5 411.5 1597.5 262.5 Q 1585.5 196.5 1587.5 188.5 Q 1596.5 158.5 1606.5 147.5 Q 1616.5 135.5 1625.5 148.5 Q 1646.5 178.5 1647.5 344.5 Q 1647.5 447.5 1650.5 476.5 C 1651.5 493.5 1651.5 493.5 1636.5 504.5 Z" fill="lightgray"></path>
      </clipPath>
      <path clip-path="url(#make-me-a-hanzi-clip-19)" d="M 1591.5 513.5 L 1618.5 486.5 L 1626.5 429.5 L 1628.5 332.5 L 1612.5 192.5 L 1615.5 152.5 " fill="none" id="make-me-a-hanzi-animation-19" stroke-dasharray="502 1004" stroke-linecap="round"></path>

      <clipPath id="make-me-a-hanzi-clip-20">
      <path d="M 1821.5 220.5 Q 1814.5 198.5 1828.5 177.5 Q 1841.5 149.5 1850.5 150.5 Q 1863.5 151.5 1879.5 183.5 Q 1892.5 208.5 1891.5 228.5 Q 1881.5 304.5 1882.5 424.5 Q 1881.5 458.5 1900.5 489.5 Q 1910.5 505.5 1902.5 514.5 Q 1875.5 536.5 1829.5 555.5 Q 1814.5 559.5 1792.5 551.5 Q 1768.5 539.5 1673.5 510.5 L 1649.5 506.5 Q 1642.5 506.5 1636.5 504.5 C 1606.5 499.5 1621.5 468.5 1650.5 476.5 Q 1650.5 477.5 1729.5 496.5 Q 1796.5 515.5 1811.5 506.5 Q 1821.5 484.5 1826.5 427.5 Q 1830.5 253.5 1821.5 220.5 Z" fill="lightgray"></path>
      </clipPath>
      <path clip-path="url(#make-me-a-hanzi-clip-20)" d="M 1643.5 499.5 L 1674.5 495.5 L 1805.5 532.5 L 1826.5 528.5 L 1857.5 496.5 L 1857.5 223.5 L 1851.5 161.5 " fill="none" id="make-me-a-hanzi-animation-20" stroke-dasharray="697 1394" stroke-linecap="round"></path>

      <clipPath id="make-me-a-hanzi-clip-21">
      <path d="M 1708.5 374.5 Q 1715.5 143.5 1651.5 58.5 Q 1639.5 43.5 1624.5 29.5 Q 1596.5 2.5 1534.5 -31.5 Q 1524.5 -35.5 1522.5 -38.5 Q 1518.5 -42.5 1530.5 -45.5 Q 1596.5 -45.5 1674.5 22.5 Q 1686.5 35.5 1697.5 50.5 Q 1746.5 122.5 1751.5 289.5 Q 1755.5 373.5 1764.5 400.5 Q 1768.5 409.5 1761.5 415.5 Q 1746.5 428.5 1718.5 438.5 Q 1700.5 445.5 1687.5 441.5 Q 1672.5 434.5 1685.5 421.5 Q 1707.5 399.5 1708.5 374.5 Z" fill="lightgray"></path>
      </clipPath>
      <path clip-path="url(#make-me-a-hanzi-clip-21)" d="M 1689.5 431.5 L 1726.5 407.5 L 1734.5 391.5 L 1726.5 223.5 L 1705.5 118.5 L 1677.5 58.5 L 1640.5 17.5 L 1574.5 -25.5 L 1530.5 -37.5 " fill="none" id="make-me-a-hanzi-animation-21" stroke-dasharray="711 1422" stroke-linecap="round"></path>

      <clipPath id="make-me-a-hanzi-clip-22">
      <path d="M 1777.5 92.5 Q 1817.5 43.5 1865.5 -27.5 Q 1878.5 -49.5 1892.5 -55.5 Q 1901.5 -58.5 1909.5 -49.5 Q 1922.5 -37.5 1917.5 6.5 Q 1914.5 46.5 1848.5 86.5 Q 1806.5 111.5 1782.5 122.5 Q 1775.5 129.5 1771.5 117.5 Q 1768.5 104.5 1777.5 92.5 Z" fill="lightgray"></path>
      </clipPath>
      <path clip-path="url(#make-me-a-hanzi-clip-22)" d="M 1781.5 111.5 L 1872.5 24.5 L 1888.5 -5.5 L 1896.5 -40.5 " fill="none" id="make-me-a-hanzi-animation-22" stroke-dasharray="324 648" stroke-linecap="round"></path>

</g>
</svg>
